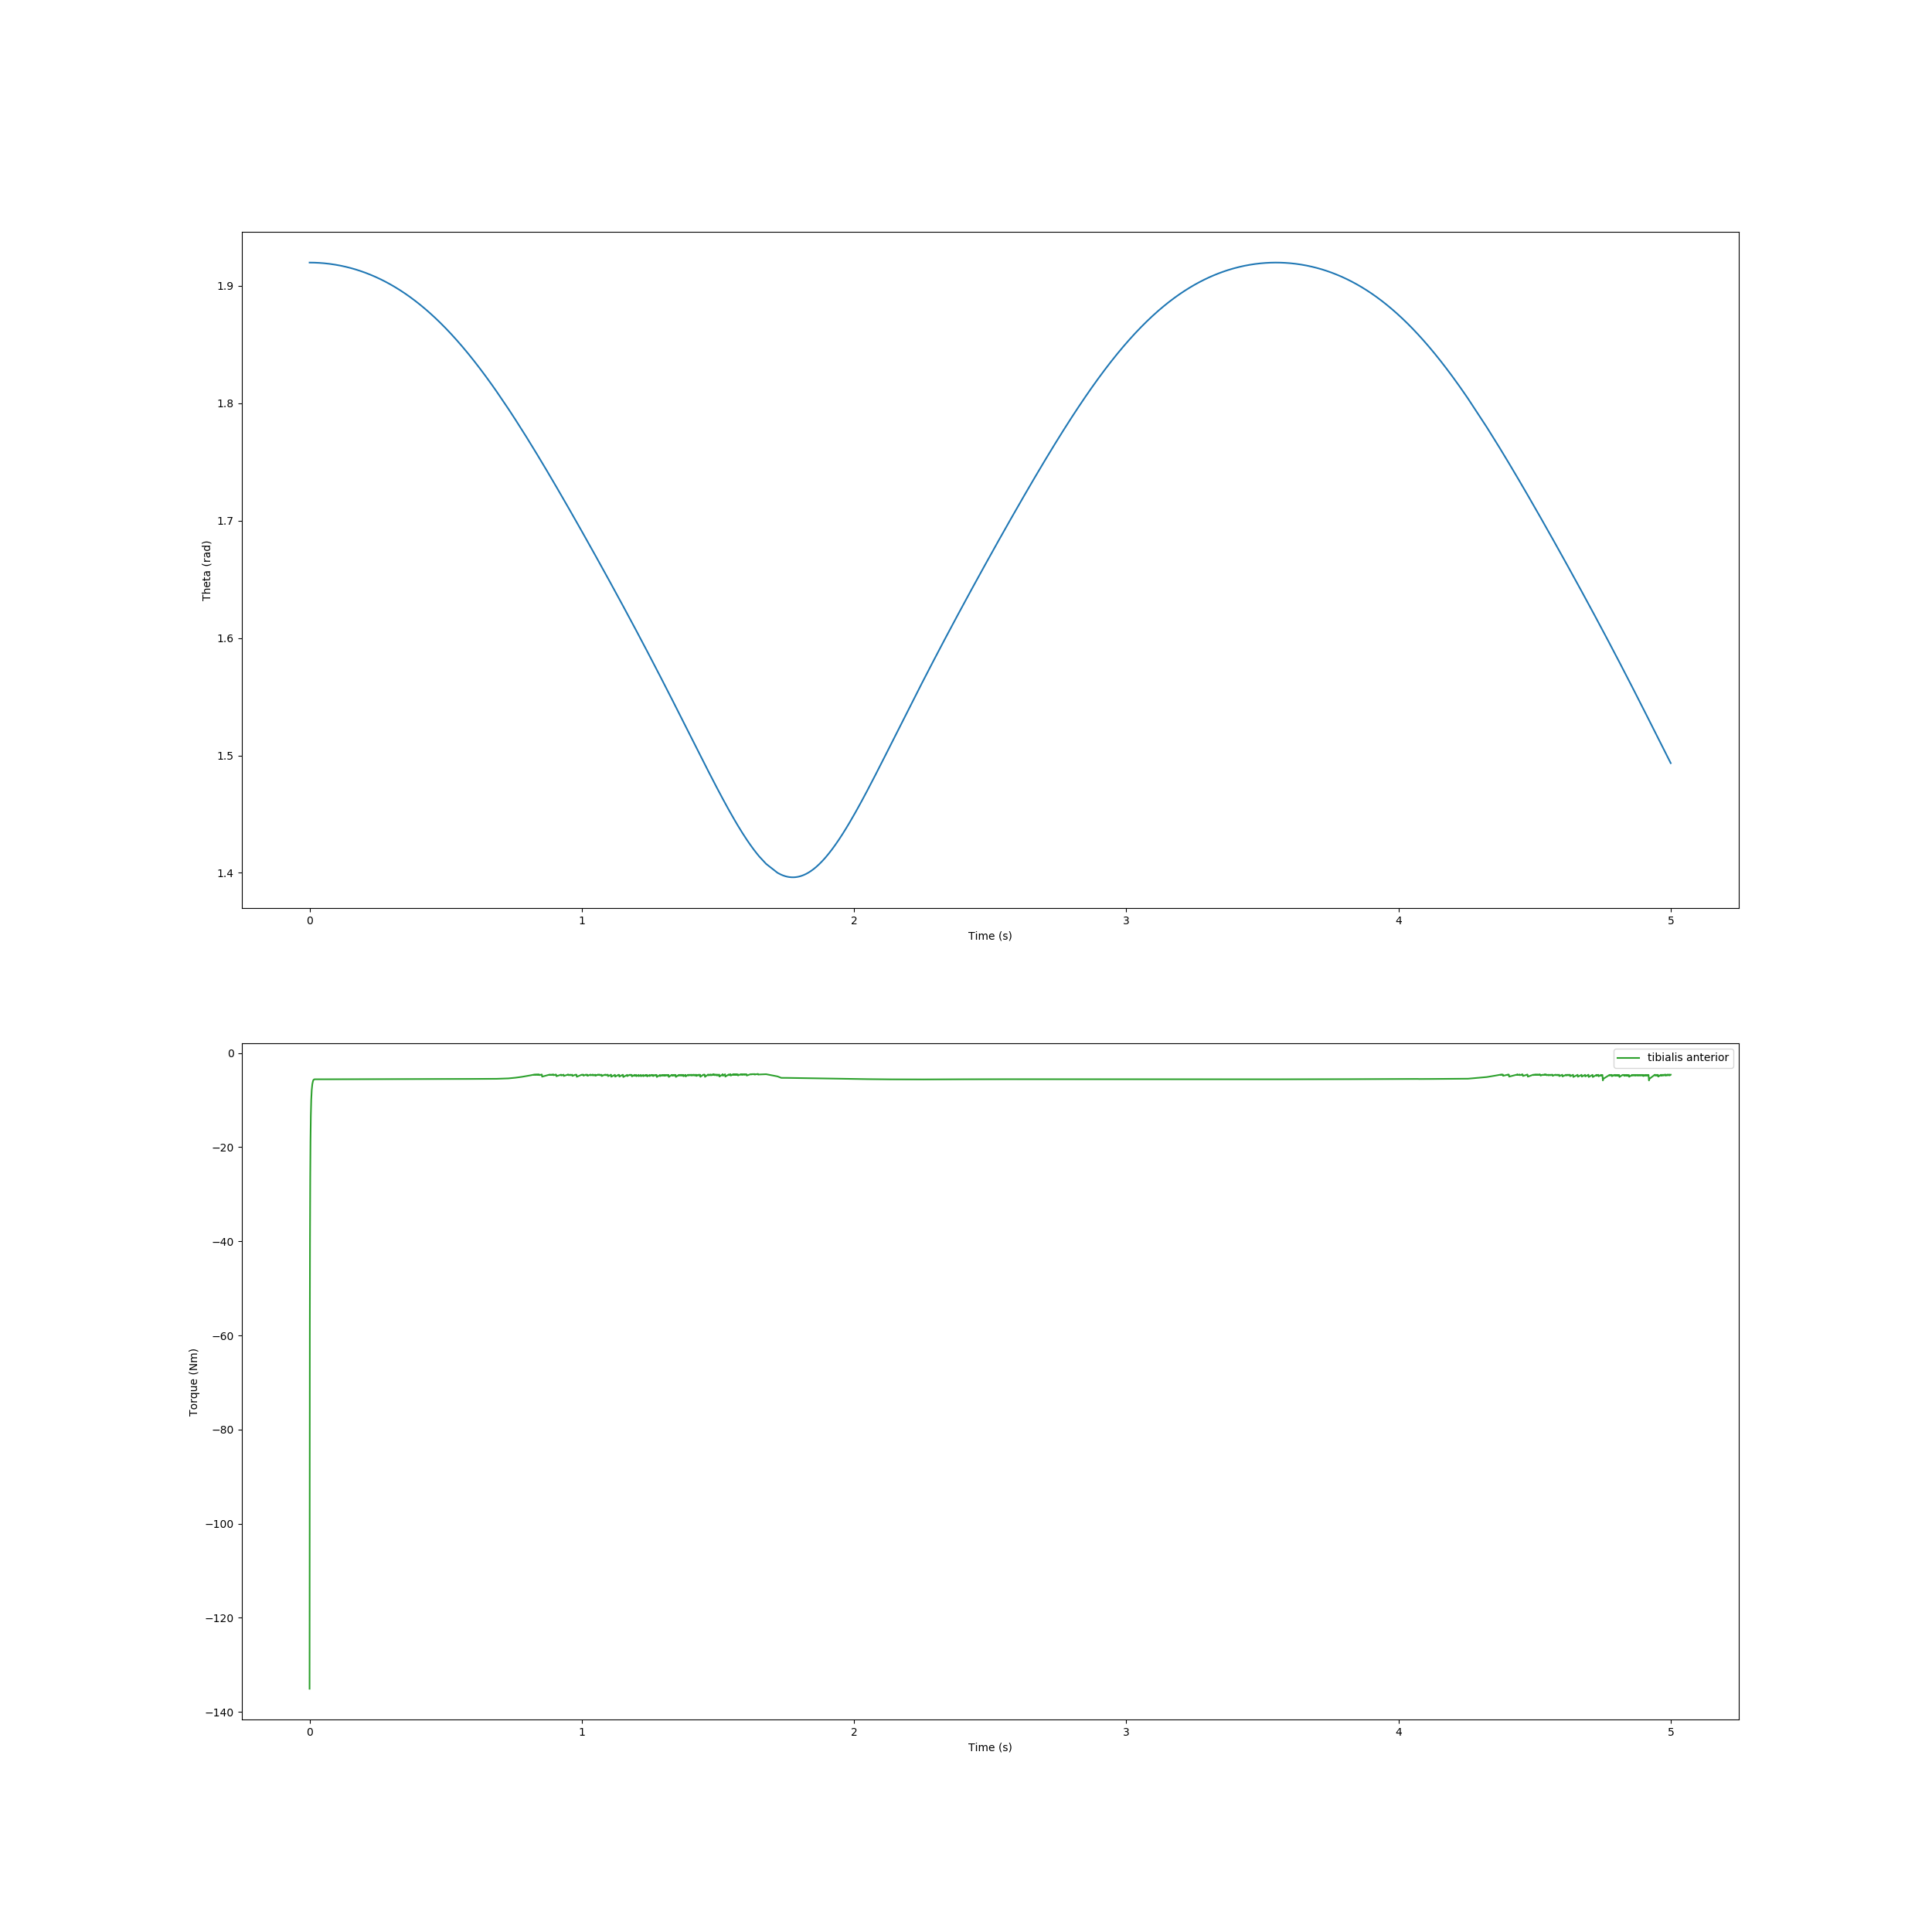

Data behind this chart, as committed beside it:
, time, theta, torque
0, 0.0, 1.92, -135.1
1, 0.0004963, 1.92, -84.1
2, 0.0009845, 1.92, -58.09
3, 0.001621, 1.92, -39.43
4, 0.002414, 1.92, -26.98
5, 0.003406, 1.92, -18.72
6, 0.004638, 1.92, -13.35
7, 0.006154, 1.92, -9.941
8, 0.007998, 1.92, -7.833
9, 0.01021, 1.92, -6.588
10, 0.01273, 1.92, -5.925
11, 0.01439, 1.92, -5.72
12, 0.01604, 1.92, -5.622
13, 0.01833, 1.92, -5.572
14, 0.02067, 1.92, -5.573
15, 0.02419, 1.92, -5.573
16, 0.02905, 1.92, -5.571
17, 0.03246, 1.92, -5.571
18, 0.03576, 1.92, -5.571
19, 0.03913, 1.92, -5.571
20, 0.04269, 1.919, -5.571
21, 0.04637, 1.919, -5.57
22, 0.05001, 1.919, -5.57
23, 0.0535, 1.919, -5.569
24, 0.05683, 1.919, -5.569
25, 0.06012, 1.919, -5.569
26, 0.06346, 1.919, -5.569
27, 0.0669, 1.919, -5.569
28, 0.07038, 1.919, -5.568
29, 0.07382, 1.919, -5.568
30, 0.0772, 1.919, -5.568
31, 0.08052, 1.919, -5.568
32, 0.08383, 1.918, -5.567
33, 0.08713, 1.918, -5.567
34, 0.09045, 1.918, -5.567
35, 0.09375, 1.918, -5.566
36, 0.09707, 1.918, -5.566
37, 0.1004, 1.918, -5.566
38, 0.1037, 1.918, -5.565
39, 0.107, 1.918, -5.565
40, 0.1103, 1.917, -5.565
41, 0.1135, 1.917, -5.565
42, 0.1167, 1.917, -5.564
43, 0.12, 1.917, -5.564
44, 0.1232, 1.917, -5.564
45, 0.1264, 1.917, -5.563
46, 0.1295, 1.916, -5.563
47, 0.1326, 1.916, -5.563
48, 0.1358, 1.916, -5.562
49, 0.1389, 1.916, -5.562
50, 0.1421, 1.916, -5.562
51, 0.1452, 1.916, -5.561
52, 0.1484, 1.915, -5.561
53, 0.1514, 1.915, -5.561
54, 0.1545, 1.915, -5.56
55, 0.1576, 1.915, -5.56
56, 0.1607, 1.915, -5.56
57, 0.1637, 1.914, -5.559
58, 0.1668, 1.914, -5.559
59, 0.1698, 1.914, -5.559
... 3,255 more rows
